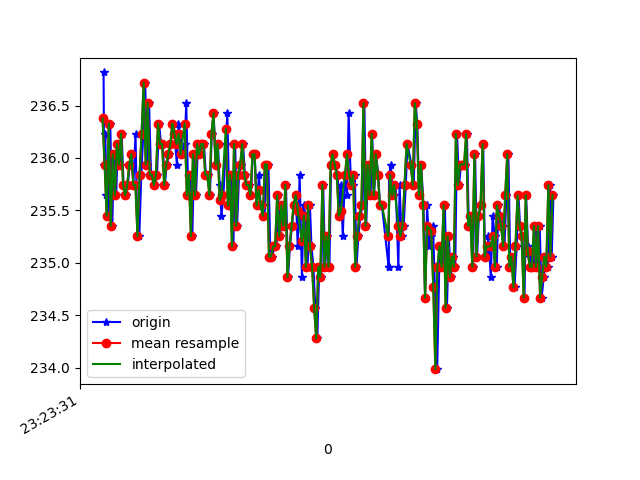

Data behind this chart, as committed beside it:
1618183412030, 879075022476381, 236.8164, -272.94922, -23.046875
1618183412035, 879075041826888, 235.9, -272.4, -24.41
1618183412047, 879075060811139, 236.2, -273, -24.22
1618183412058, 879075080039560, 235.6, -273.1, -23.83
1618183412076, 879075099206939, 235.4, -273.3, -23.54
1618183412095, 879075118282754, 236.3, -272.7, -23.73
1618183412115, 879075137480654, 235.4, -272.5, -23.14
1618183412130, 879075156373341, 236, -272.9, -23.73
1618183412153, 879075175815412, 235.6, -272.9, -23.44
1618183412168, 879075194616535, 236.1, -273.1, -23.34
1618183412190, 879075213692350, 235.9, -272.8, -23.83
1618183412206, 879075232707122, 236.2, -273.1, -23.54
1618183412225, 879075251782937, 235.7, -273, -22.85
1618183412244, 879075270828231, 235.6, -272.9, -23.44
1618183412267, 879075289812482, 235.7, -273.4, -22.85
1618183412282, 879075308918818, 235.9, -273, -24.51
1618183412302, 879075327933590, 236, -273.2, -23.14
1618183412320, 879075347131490, 235.7, -273.5, -23.54
1618183412341, 879075366085220, 236.2, -273.3, -23.83
1618183412359, 879075385099992, 235.3, -273.4, -24.02
1618183412378, 879075404267371, 235.3, -273.8, -23.73
1618183412397, 879075423343186, 235.8, -273.9, -23.54
1618183412417, 879075442266394, 236.2, -273.2, -23.73
1618183412435, 879075461250645, 236.7, -273.7, -24.12
1618183412454, 879075480326460, 235.9, -273.9, -23.54
1618183412473, 879075499493839, 236.5, -273.1, -23.05
1618183412492, 879075518569654, 235.8, -273, -23.14
1618183412512, 879075537737033, 235.8, -273.7, -22.75
1618183412530, 879075556751805, 235.7, -273.2, -23.14
1618183412550, 879075575766578, 235.8, -273.5, -23.05
1618183412570, 879075594811871, 236.3, -273.6, -23.14
1618183412590, 879075613826643, 236.1, -273.3, -23.54
1618183412606, 879075632841416, 236.1, -273.5, -23.83
1618183412626, 879075651856188, 235.7, -273.5, -22.75
1618183412645, 879075670901482, 235.9, -273.7, -23.34
1618183412667, 879075689977297, 236, -273.8, -23.14
1618183412684, 879075709053112, 236.1, -273.6, -24.02
1618183412702, 879075728219718, 236.3, -272.9, -23.34
1618183412720, 879075747234490, 236.2, -273.8, -22.85
1618183412744, 879075766218741, 235.9, -273.4, -23.14
1618183412759, 879075785386120, 236.3, -273, -23.44
1618183412778, 879075804461935, 236.2, -274, -23.44
1618183412797, 879075823537750, 236, -273.3, -23.54
1618183412820, 879075842522001, 236.1, -273.4, -22.85
1618183412835, 879075861597816, 236.5, -272.9, -23.54
1618183412854, 879075880643110, 235.6, -273.5, -23.34
1618183412873, 879075899688403, 235.8, -273.9, -22.75
1618183412894, 879075918672654, 235.3, -273.3, -23.34
1618183412912, 879075937748469, 236, -273.6, -22.85
1618183412930, 879075956885327, 235.6, -274.2, -23.73
1618183412949, 879075975991663, 236.1, -273.4, -23.44
1618183412969, 879075995067478, 236, -273.7, -23.54
1618183412987, 879076014112771, 236.1, -273.6, -23.14
1618183413007, 879076033066501, 236.1, -273.3, -23.54
1618183413026, 879076052294923, 235.8, -273.2, -22.66
1618183413045, 879076071279174, 235.8, -273.2, -22.85
1618183413066, 879076090293946, 235.6, -273, -23.14
1618183413083, 879076109308718, 236.2, -273.3, -23.34
1618183413102, 879076128292969, 236.4, -273.4, -23.73
1618183413121, 879076147277220, 235.9, -273.8, -23.73
1618183413144, 879076166261471, 236.1, -273.9, -23.54
... 170 more rows
